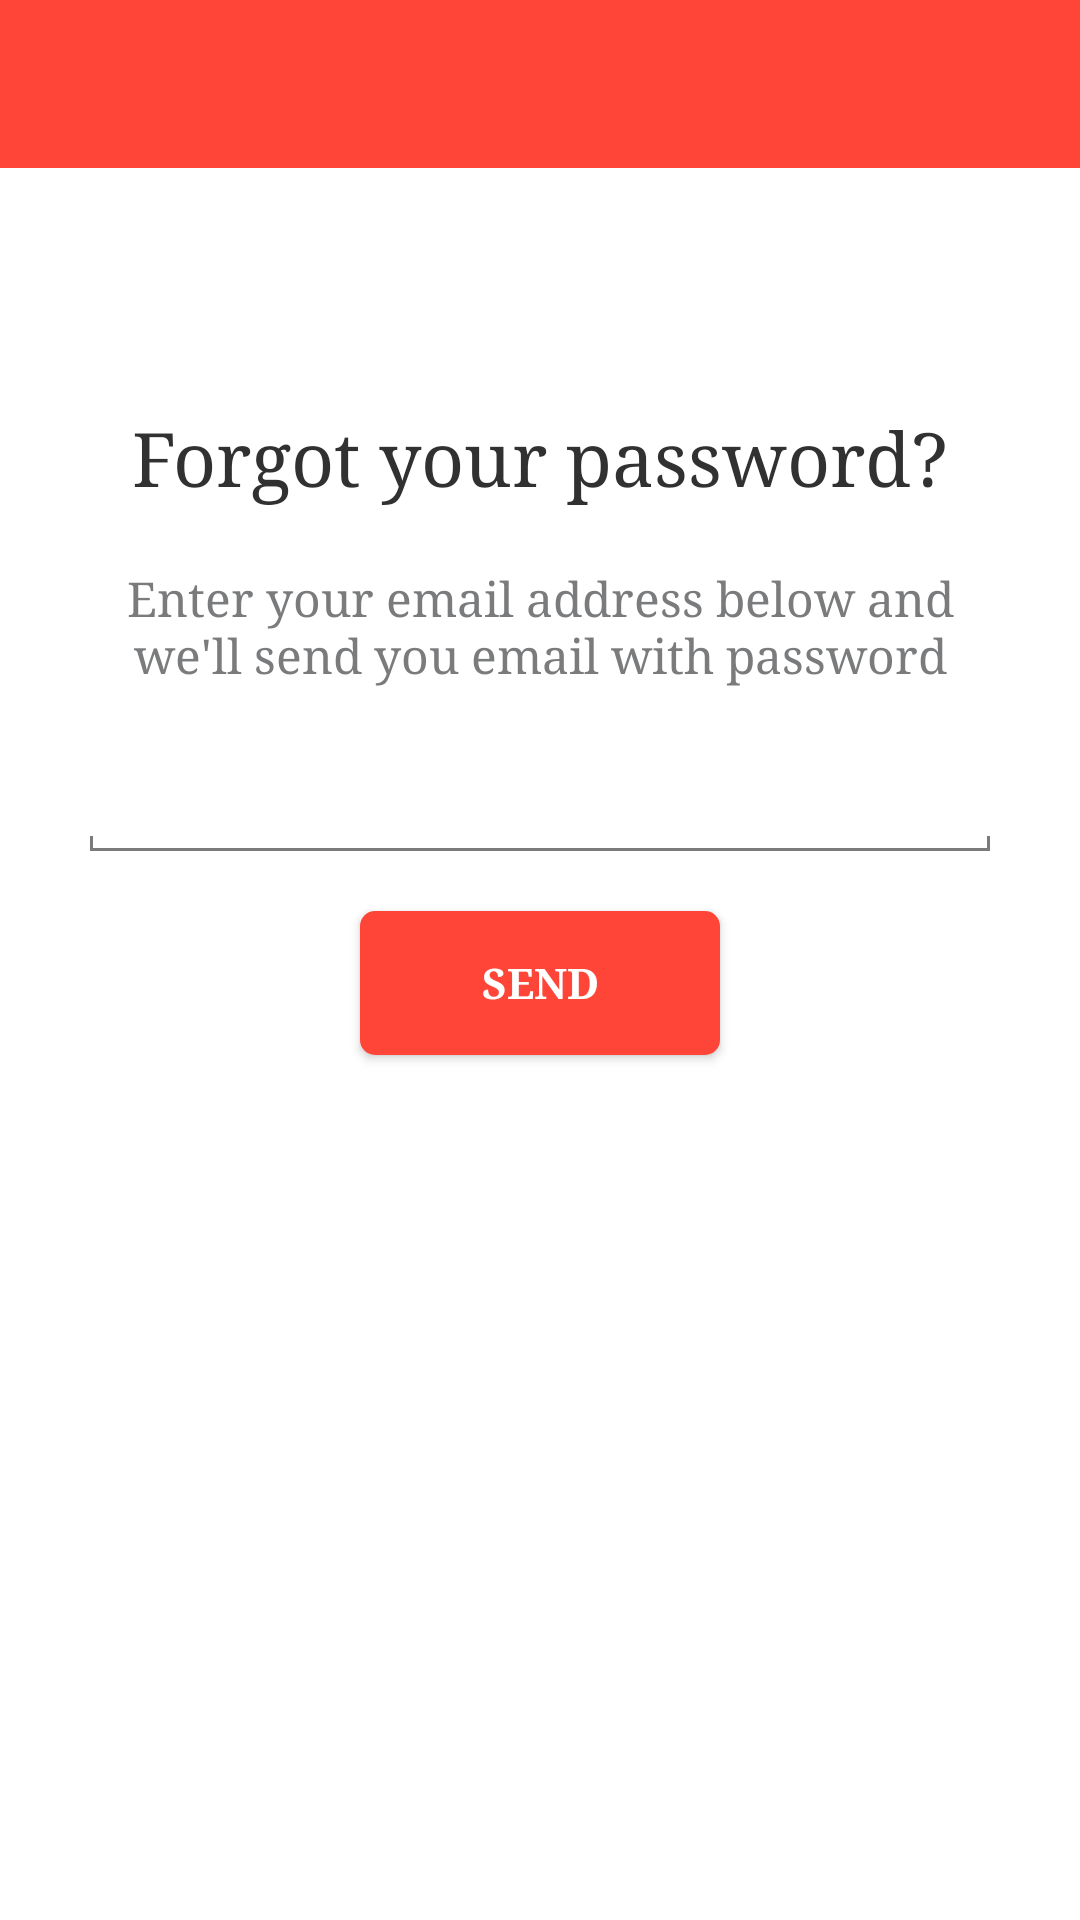

Write the Android layout XML for this screen, with the resource values it uses.
<!-- AndroidManifest.xml: application theme AppTheme -->
<!-- res/layout/activity_forgotpassword.xml -->
<?xml version="1.0" encoding="utf-8"?>

<RelativeLayout xmlns:android="http://schemas.android.com/apk/res/android"
    xmlns:tools="http://schemas.android.com/tools"
    android:id="@+id/about_us_relativelayout"
    android:layout_width="match_parent"
    android:background="@color/white_bg"
    android:layout_height="match_parent">

    <include
        android:id="@+id/toolbar_main"
        layout="@layout/row_toolbar"
        android:layout_width="match_parent"
        android:layout_height="wrap_content"
        android:layout_alignParentTop="true" />

    <ScrollView
        android:layout_width="match_parent"
        android:layout_height="match_parent"
        android:layout_below="@+id/toolbar_main">

        <LinearLayout
            android:layout_width="match_parent"
            android:layout_height="wrap_content"
            android:layout_marginTop="80dp"
            android:orientation="vertical">

            <LinearLayout
                android:id="@+id/LinearLayout"
                android:layout_width="match_parent"
                android:layout_height="wrap_content"
                android:layout_marginStart="10dp"
                android:layout_marginEnd="10dp"
                android:orientation="vertical">

                <TextView
                    android:layout_width="match_parent"
                    android:layout_height="wrap_content"
                    android:gravity="center"
                    android:text="@string/button_text_forgot_password"
                    android:textColor="@color/black"
                    android:textSize="25sp"
                    fontPath="myfonts/Poppins-SemiBold_0.ttf"
                    tools:ignore="MissingPrefix" />

                <TextView
                    android:layout_width="match_parent"
                    android:layout_height="wrap_content"
                    android:layout_marginStart="20dp"
                    android:layout_marginTop="20dp"
                    android:layout_marginEnd="20dp"
                    android:gravity="center"
                    android:textSize="16sp"
                    android:text="@string/forgot_description"
                    android:textColor="@color/gray" />

            </LinearLayout>

            <LinearLayout
                android:layout_width="match_parent"
                android:layout_height="wrap_content"
                android:layout_marginStart="30dp"
                android:layout_marginTop="40dp"
                android:layout_marginEnd="30dp"
                android:orientation="vertical">

                <LinearLayout
                    android:layout_width="match_parent"
                    android:layout_height="wrap_content"
                    android:orientation="horizontal">

                    <ImageView
                        android:layout_width="wrap_content"
                        android:layout_height="wrap_content"
                        android:layout_marginEnd="10dp"
                        android:contentDescription="@string/app_name"
                        android:tint="@color/gray"
                        android:src="@drawable/ic_email" />


                    <EditText
                        android:id="@+id/editText_fp"
                        android:layout_width="match_parent"
                        android:layout_height="match_parent"
                        android:layout_gravity="center"
                        android:layout_marginStart="10dp"
                        android:layout_marginEnd="10dp"
                        android:background="#00000000"
                         android:hint="@string/please_enter_email"
                        android:inputType="textEmailAddress"
                        android:singleLine="true"
                        android:textColor="@color/gray"
                        android:textCursorDrawable="@drawable/cursor"
                        android:textColorHint="@color/gray"
                        android:textSize="16sp" />

                </LinearLayout>

                <LinearLayout
                    android:layout_width="match_parent"
                    android:layout_height="wrap_content"
                    android:layout_marginTop="10dp"
                    android:gravity="bottom"
                    android:orientation="horizontal">

                    <View
                        android:layout_width="1dp"
                        android:layout_height="5dp"
                        android:background="@color/gray_line" />

                    <View
                        android:layout_width="0dp"
                        android:layout_height="1dp"
                        android:layout_weight="1"
                        android:background="@color/gray_line" />

                    <View
                        android:layout_width="1dp"
                        android:layout_height="5dp"
                        android:background="@color/gray_line" />

                </LinearLayout>

            </LinearLayout>

            <Button
                android:id="@+id/button_fp"
                android:layout_width="120dp"
                android:layout_height="wrap_content"
                android:layout_gravity="center"
                android:layout_marginTop="20dp"
                android:layout_marginBottom="20dp"
                android:background="@drawable/button_login_background"
                android:text="@string/send"
                android:textSize="14sp"
                fontPath="myfonts/Poppins-SemiBold_0.ttf"
                tools:ignore="MissingPrefix"
                android:textColor="@color/white"
                android:textStyle="bold" />

        </LinearLayout>

    </ScrollView>

</RelativeLayout>
<!-- res/layout/row_toolbar.xml (included above) -->
<?xml version="1.0" encoding="utf-8"?>

<LinearLayout xmlns:android="http://schemas.android.com/apk/res/android"
    xmlns:app="http://schemas.android.com/apk/res-auto"
    android:layout_width="match_parent"
    android:layout_height="wrap_content"
    android:orientation="vertical">

    <android.support.v7.widget.Toolbar
        android:id="@+id/toolbar"
        android:layout_width="match_parent"
        android:layout_height="wrap_content"
        android:minHeight="?attr/actionBarSize"
        android:background="@color/colorPrimary"
         app:popupTheme="@style/ThemeOverlay.AppCompat.Light"
        app:theme="@style/ThemeOverlay.AppCompat.Dark.ActionBar" />

</LinearLayout>
<!-- resources referenced by this layout -->
<resources>
  <color name="black">#313131</color>
  <color name="colorPrimary">#FE4537</color>
  <color name="gray">#7A7B7D</color>
  <color name="gray_line">#7A7B7D</color>
  <color name="white">#FFFFFF</color>
  <color name="white_bg">#ffffff</color>
  <!-- drawable button_login_background (drawable) -->
  <?xml version="1.0" encoding="utf-8"?>
  
  <layer-list xmlns:android="http://schemas.android.com/apk/res/android">
  
      <item>
          <shape xmlns:android="http://schemas.android.com/apk/res/android"
              android:shape="rectangle">
              <corners android:radius="5dp" />
              <solid android:color="@color/orange" />
          </shape>
      </item>
  
  </layer-list>
  <string name="app_name">News Application</string>
  <string name="button_text_forgot_password">Forgot your password?</string>
  <string name="forgot_description">Enter your email address below and  we\'ll send you email with password</string>
  <string name="please_enter_email">Please enter email</string>
  <string name="send">Send</string>
  <style name="AppTheme" parent="Theme.AppCompat.Light.DarkActionBar">
          
          <item name="windowActionBar">false</item>
          <item name="windowNoTitle">true</item>
          <item name="colorPrimary">@color/colorPrimary</item>
          <item name="colorPrimaryDark">@color/colorPrimaryDark</item>
          <item name="colorAccent">@color/colorAccent</item>
          <item name="android:typeface">serif</item>
          <item name="autoCompleteTextViewStyle">@style/cursorColor</item>
      </style>
  <color name="orange">#FE4537</color>
  <color name="colorPrimaryDark">#D9392D</color>
  <color name="colorAccent">#FE4537</color>
  <style name="cursorColor" parent="Widget.AppCompat.AutoCompleteTextView">
          <item name="android:textCursorDrawable">@drawable/cursor</item>
      </style>
</resources>
